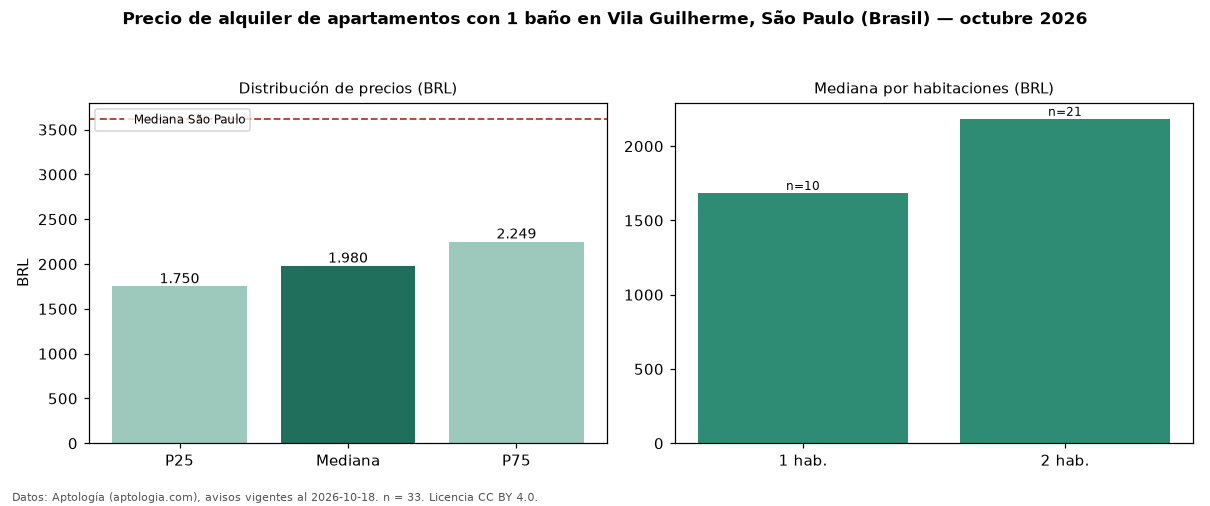

The file beside this chart, header and first rows:
seccion, metrica, valor, moneda, n
filtro, ban1, con 1 baño, , 33
precio, p25, 1750, BRL, 33
precio, mediana, 1980, BRL, 33
precio, p75, 2249, BRL, 33
precio, minimo, 1200, BRL, 33
precio, maximo, 3000, BRL, 33
m2, mediana_precio_m2, 45.24, BRL, 33
m2, area_mediana_m2, 40.0, m2, 33
admin, mediana_admin_mes, 500.0, BRL, 30
banos, mediana_banos, 1.0, , 
habitaciones, 1, 1685, BRL, 10
habitaciones, 2, 2184, BRL, 21
ciudad, mediana_ciudad_referencia, 3621, BRL, 
ciudad, mediana_m2_ciudad, 63.16, BRL, 
fuente, fecha_datos, 2026-10-18, , 
fuente, atribucion, https://www.aptologia.com/br/aluguel/sao…, , 
fuente, licencia, CC BY 4.0, , 
